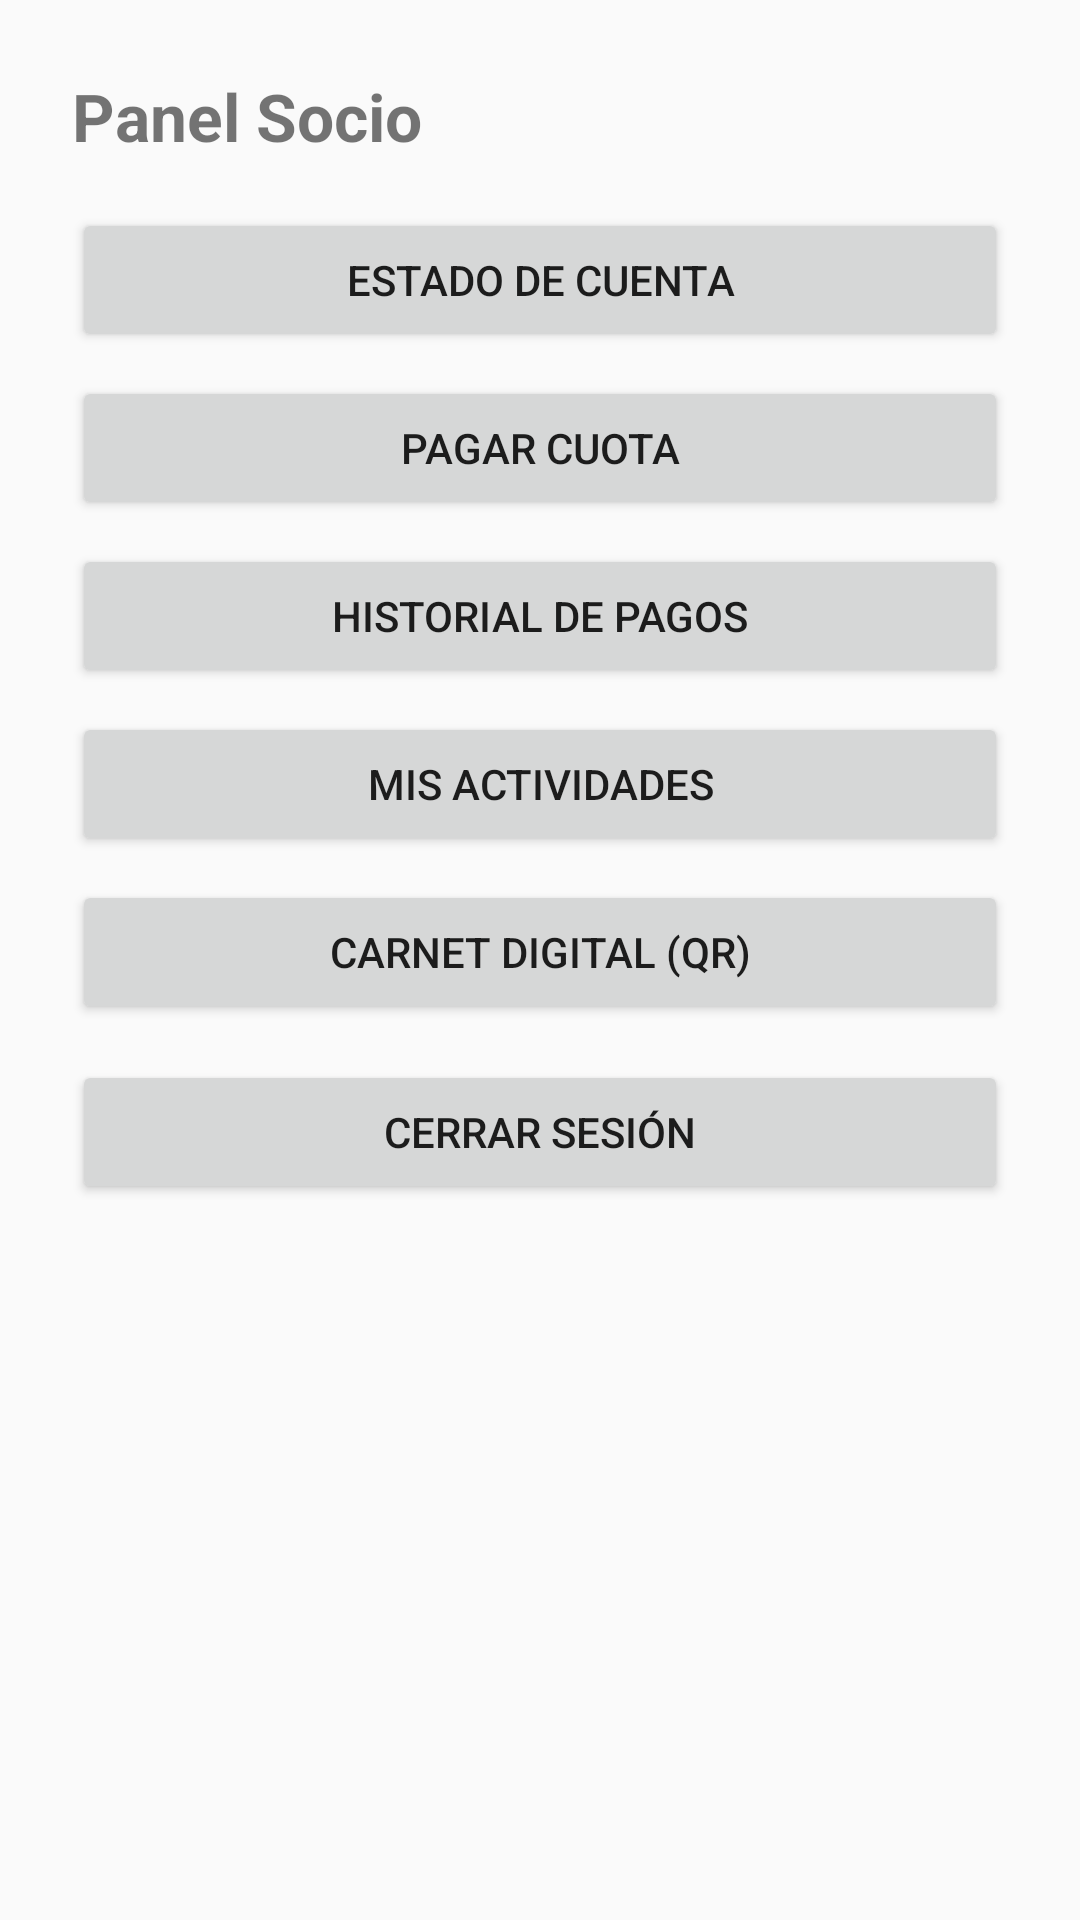

The Android layout XML behind this screen, and the referenced resources:
<!-- AndroidManifest.xml: application theme Theme.Design.Light.NoActionBar -->
<!-- res/layout/activity_home_socio.xml -->
<?xml version="1.0" encoding="utf-8"?>
<LinearLayout xmlns:android="http://schemas.android.com/apk/res/android"
    android:orientation="vertical" android:padding="24dp"
    android:layout_width="match_parent" android:layout_height="match_parent">

    <com.google.android.material.textview.MaterialTextView
        android:text="Panel Socio"
        android:textStyle="bold" android:textSize="22sp"
        android:layout_width="wrap_content" android:layout_height="wrap_content"/>

    <Button android:layout_width="match_parent" android:layout_height="wrap_content"
        android:text="Estado de cuenta" android:layout_marginTop="16dp"/>
    <Button android:layout_width="match_parent" android:layout_height="wrap_content"
        android:text="Pagar cuota" android:layout_marginTop="8dp"/>
    <Button android:layout_width="match_parent" android:layout_height="wrap_content"
        android:text="Historial de pagos" android:layout_marginTop="8dp"/>
    <Button android:layout_width="match_parent" android:layout_height="wrap_content"
        android:text="Mis actividades" android:layout_marginTop="8dp"/>
    <Button android:layout_width="match_parent" android:layout_height="wrap_content"
        android:text="Carnet digital (QR)" android:layout_marginTop="8dp"/>

    <Button
        android:id="@+id/btnLogout"
        android:layout_width="match_parent"
        android:layout_height="wrap_content"
        android:text="Cerrar sesión"
        android:layout_marginTop="12dp"/>

</LinearLayout>
<!-- resources referenced by this layout -->
<resources>

</resources>
